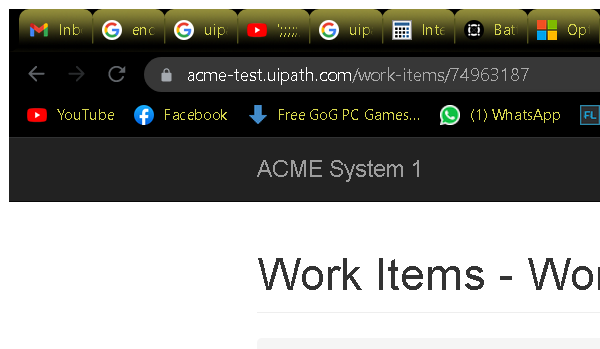
Task: Calculates client security hash
Workflow: System1_ExtractClientInformation

Step 1: Attach Browser 'chrome.exe ACME' in window 'ACME System 1 - Work Items' (chrome.exe)

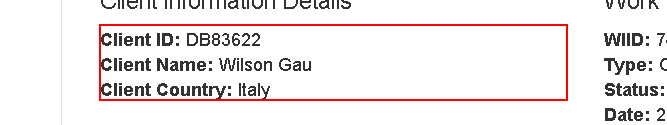
Step 2: get-text from the paragraph